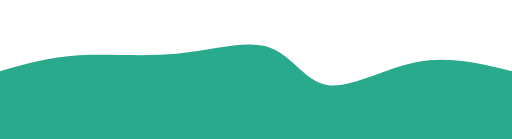
t = 0.00 s
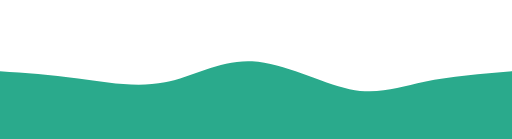
t = 0.75 s
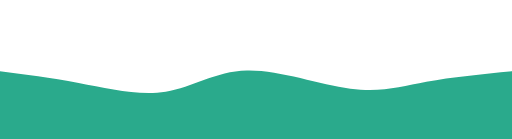
t = 1.25 s
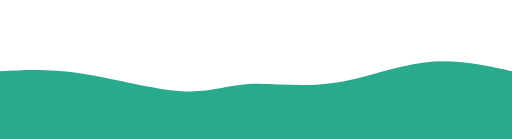
t = 2.00 s
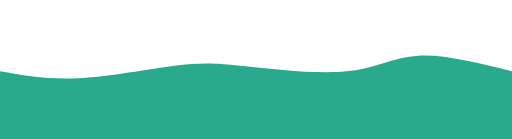
t = 2.75 s
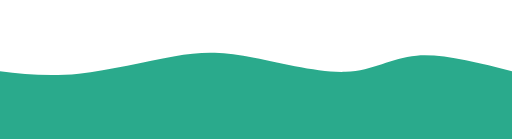
t = 3.25 s

The animated SVG that drew these frames (rendered in a browser with its animation timeline set to each time). Animation: 1 CSS @keyframes rule; one cycle of 4.00 s, repeats indefinitely.

<svg width="100%" height="100%" id="svg" viewBox="0 0 1440 390" xmlns="http://www.w3.org/2000/svg" class="transition duration-300 ease-in-out delay-150"><style>
          .path-0{
            animation:pathAnim-0 4s;
            animation-timing-function: linear;
            animation-iteration-count: infinite;
          }
          @keyframes pathAnim-0{
            0%{
              d: path("M 0,400 C 0,400 0,200 0,200 C 68.82307692307691,180.0205128205128 137.64615384615382,160.04102564102564 222,155 C 306.3538461538462,149.95897435897436 406.2384615384616,159.85641025641027 503,150 C 599.7615384615384,140.14358974358973 693.4,110.5333333333333 758,133 C 822.6,155.4666666666667 858.1615384615386,230.01025641025643 923,239 C 987.8384615384614,247.98974358974357 1081.9538461538461,191.42564102564103 1173,174 C 1264.0461538461539,156.57435897435897 1352.023076923077,178.2871794871795 1440,200 C 1440,200 1440,400 1440,400 Z");
            }
            25%{
              d: path("M 0,400 C 0,400 0,200 0,200 C 71.43333333333334,213.17179487179487 142.86666666666667,226.34358974358975 219,242 C 295.1333333333333,257.65641025641025 375.9666666666667,275.7974358974359 451,258 C 526.0333333333333,240.2025641025641 595.2666666666668,186.46666666666667 693,185 C 790.7333333333332,183.53333333333333 916.9666666666667,234.3358974358975 1003,254 C 1089.0333333333333,273.6641025641025 1134.8666666666666,262.18974358974356 1201,248 C 1267.1333333333334,233.81025641025641 1353.5666666666666,216.90512820512822 1440,200 C 1440,200 1440,400 1440,400 Z");
            }
            50%{
              d: path("M 0,400 C 0,400 0,200 0,200 C 68.58205128205125,196.14615384615385 137.1641025641025,192.2923076923077 228,206 C 318.8358974358975,219.7076923076923 431.9256410256411,250.97692307692307 511,256 C 590.0743589743589,261.0230769230769 635.1333333333332,239.79999999999995 699,236 C 762.8666666666668,232.20000000000005 845.5410256410257,245.82307692307694 932,234 C 1018.4589743589743,222.17692307692306 1108.702564102564,184.90769230769232 1194,175 C 1279.297435897436,165.09230769230768 1359.648717948718,182.54615384615386 1440,200 C 1440,200 1440,400 1440,400 Z");
            }
            75%{
              d: path("M 0,400 C 0,400 0,200 0,200 C 68.0230769230769,217.2153846153846 136.0461538461538,234.43076923076924 222,224 C 307.9538461538462,213.56923076923076 411.8384615384616,175.4923076923077 483,161 C 554.1615384615384,146.5076923076923 592.6,155.6 680,168 C 767.4,180.4 903.7615384615385,196.1076923076923 988,189 C 1072.2384615384615,181.8923076923077 1104.3538461538462,151.96923076923076 1171,150 C 1237.6461538461538,148.03076923076924 1338.8230769230768,174.01538461538462 1440,200 C 1440,200 1440,400 1440,400 Z");
            }
            100%{
              d: path("M 0,400 C 0,400 0,200 0,200 C 68.82307692307691,180.0205128205128 137.64615384615382,160.04102564102564 222,155 C 306.3538461538462,149.95897435897436 406.2384615384616,159.85641025641027 503,150 C 599.7615384615384,140.14358974358973 693.4,110.5333333333333 758,133 C 822.6,155.4666666666667 858.1615384615386,230.01025641025643 923,239 C 987.8384615384614,247.98974358974357 1081.9538461538461,191.42564102564103 1173,174 C 1264.0461538461539,156.57435897435897 1352.023076923077,178.2871794871795 1440,200 C 1440,200 1440,400 1440,400 Z");
            }
          }</style><path d="M 0,400 C 0,400 0,200 0,200 C 68.82307692307691,180.0205128205128 137.64615384615382,160.04102564102564 222,155 C 306.3538461538462,149.95897435897436 406.2384615384616,159.85641025641027 503,150 C 599.7615384615384,140.14358974358973 693.4,110.5333333333333 758,133 C 822.6,155.4666666666667 858.1615384615386,230.01025641025643 923,239 C 987.8384615384614,247.98974358974357 1081.9538461538461,191.42564102564103 1173,174 C 1264.0461538461539,156.57435897435897 1352.023076923077,178.2871794871795 1440,200 C 1440,200 1440,400 1440,400 Z" stroke="none" stroke-width="0" fill="#2aaa8c" fill-opacity="1" class="transition-all duration-300 ease-in-out delay-150 path-0"></path></svg>
